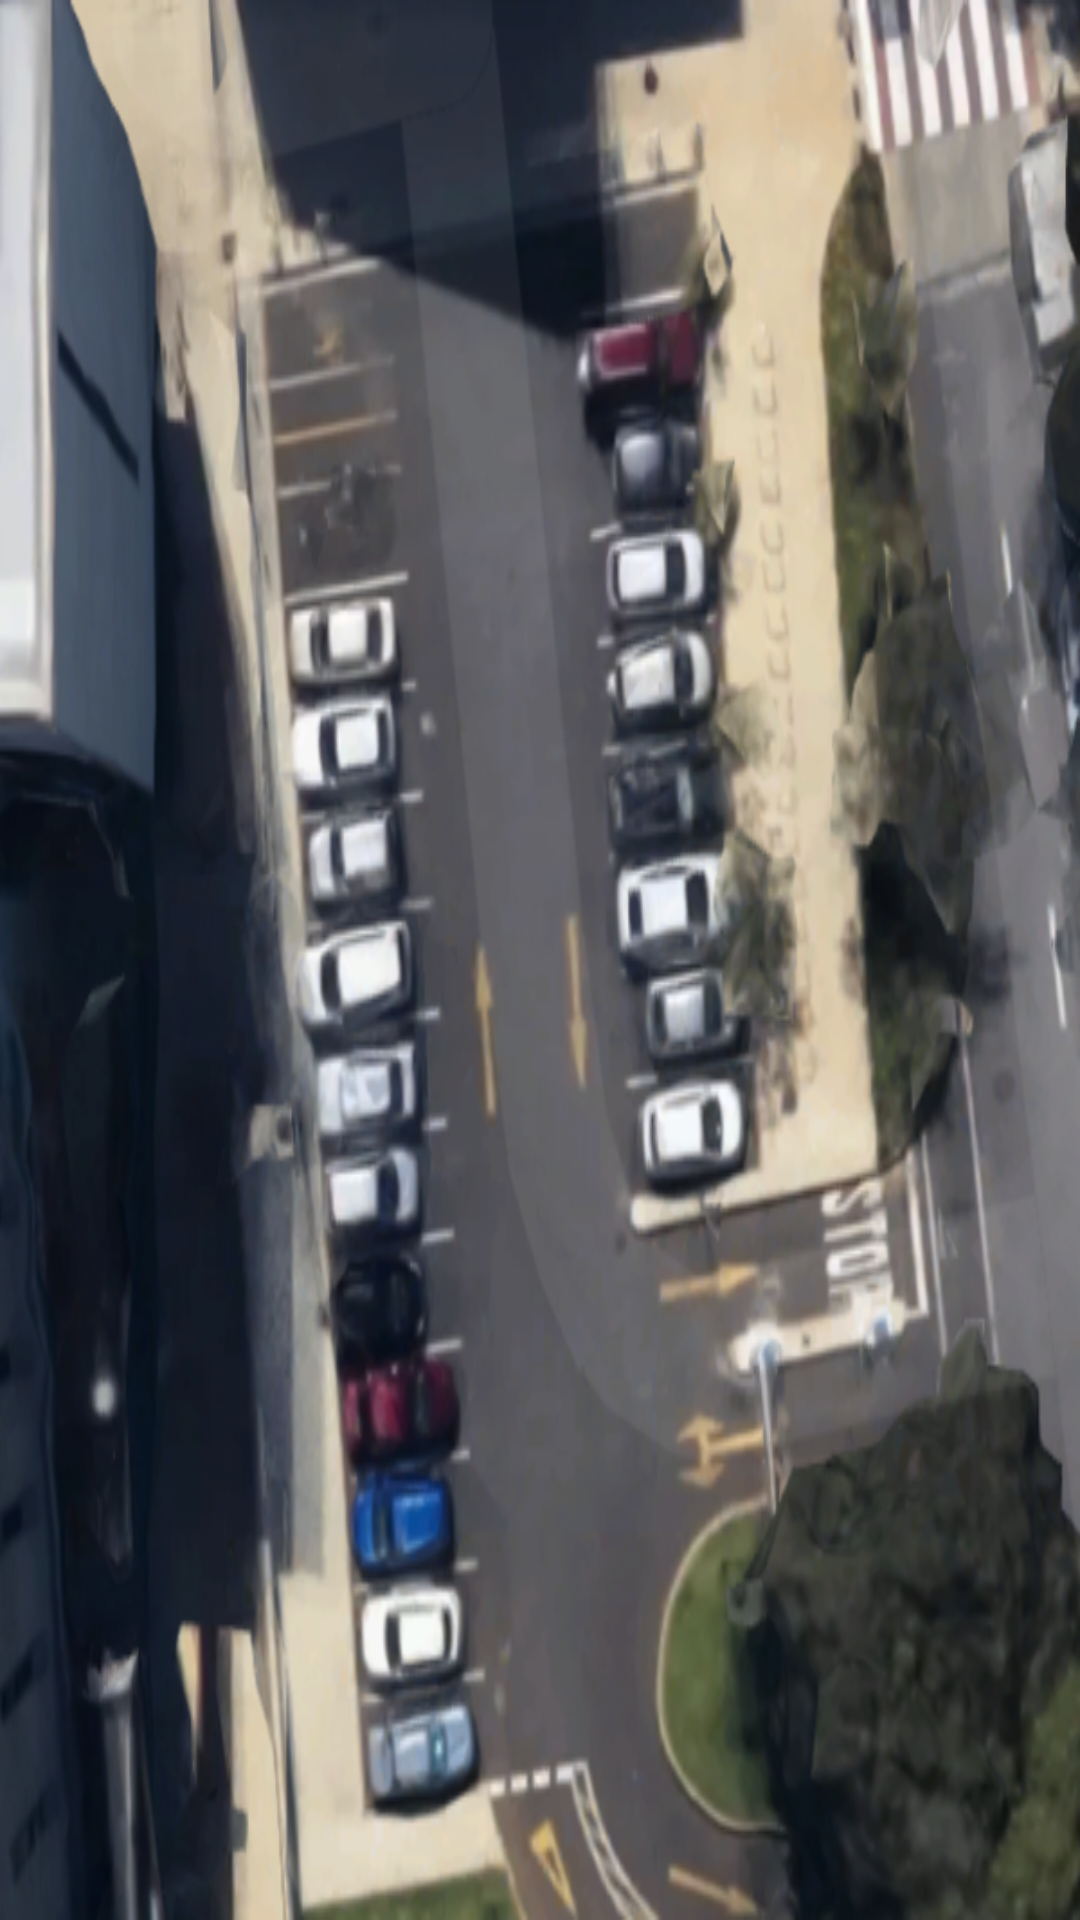

Write the Android layout XML for this screen, with the resource values it uses.
<!-- AndroidManifest.xml: application theme AppTheme -->
<!-- res/layout/pop_window.xml -->
<?xml version="1.0" encoding="utf-8"?>

<android.support.constraint.ConstraintLayout
    xmlns:android="http://schemas.android.com/apk/res/android"
    xmlns:app="http://schemas.android.com/apk/res-auto"
    xmlns:tools="http://schemas.android.com/tools"
    android:layout_width="match_parent"
    android:layout_height="match_parent"
    android:background="@drawable/car_lot">


</android.support.constraint.ConstraintLayout>
<!-- resources referenced by this layout -->
<resources>
  <!-- drawable car_lot: png bitmap (drawable, 319895 bytes) -->
  <style name="AppTheme" parent="Theme.AppCompat.Light.NoActionBar">
          
          <item name="windowActionBar">false</item>
          <item name="windowNoTitle">true</item>
          <item name="colorPrimary">@color/colorPrimary</item>
          <item name="colorPrimaryDark">@color/colorPrimaryDark</item>
          <item name="colorAccent">@color/colorAccent</item>
      </style>
  <color name="colorPrimary">#23A7D8</color>
  <color name="colorPrimaryDark">#23A7D8</color>
  <color name="colorAccent">#FFFFFF</color>
</resources>
